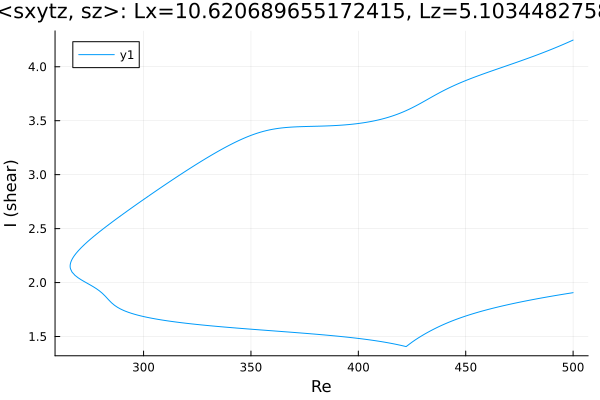

Data behind this chart, as committed beside it:
Re, shear
500.0, 4.247
499.8, 4.245
498.4, 4.233
496.9, 4.22
495.5, 4.208
494.1, 4.196
492.7, 4.184
491.3, 4.172
489.9, 4.161
488.5, 4.15
487, 4.139
485.6, 4.128
484.2, 4.117
482.8, 4.106
481.4, 4.096
480, 4.086
478.6, 4.075
477.1, 4.065
475.9, 4.057
474.5, 4.047
473.1, 4.037
471.7, 4.027
470.3, 4.017
468.9, 4.007
467.4, 3.998
466, 3.988
464.6, 3.978
463.2, 3.969
461.8, 3.959
460.4, 3.949
459.1, 3.94
457.6, 3.93
456.2, 3.919
454.8, 3.909
453.4, 3.898
452, 3.888
450.6, 3.876
449.2, 3.865
447.7, 3.853
446.3, 3.841
444.9, 3.829
443.5, 3.816
442.1, 3.803
440.7, 3.789
439.3, 3.774
437.8, 3.76
436.4, 3.744
435, 3.729
433.6, 3.713
432.2, 3.697
430.8, 3.681
429.4, 3.665
427.9, 3.65
426.5, 3.635
425.1, 3.62
423.7, 3.607
422.3, 3.594
420.9, 3.581
419.5, 3.57
418, 3.559
... 341 more rows
